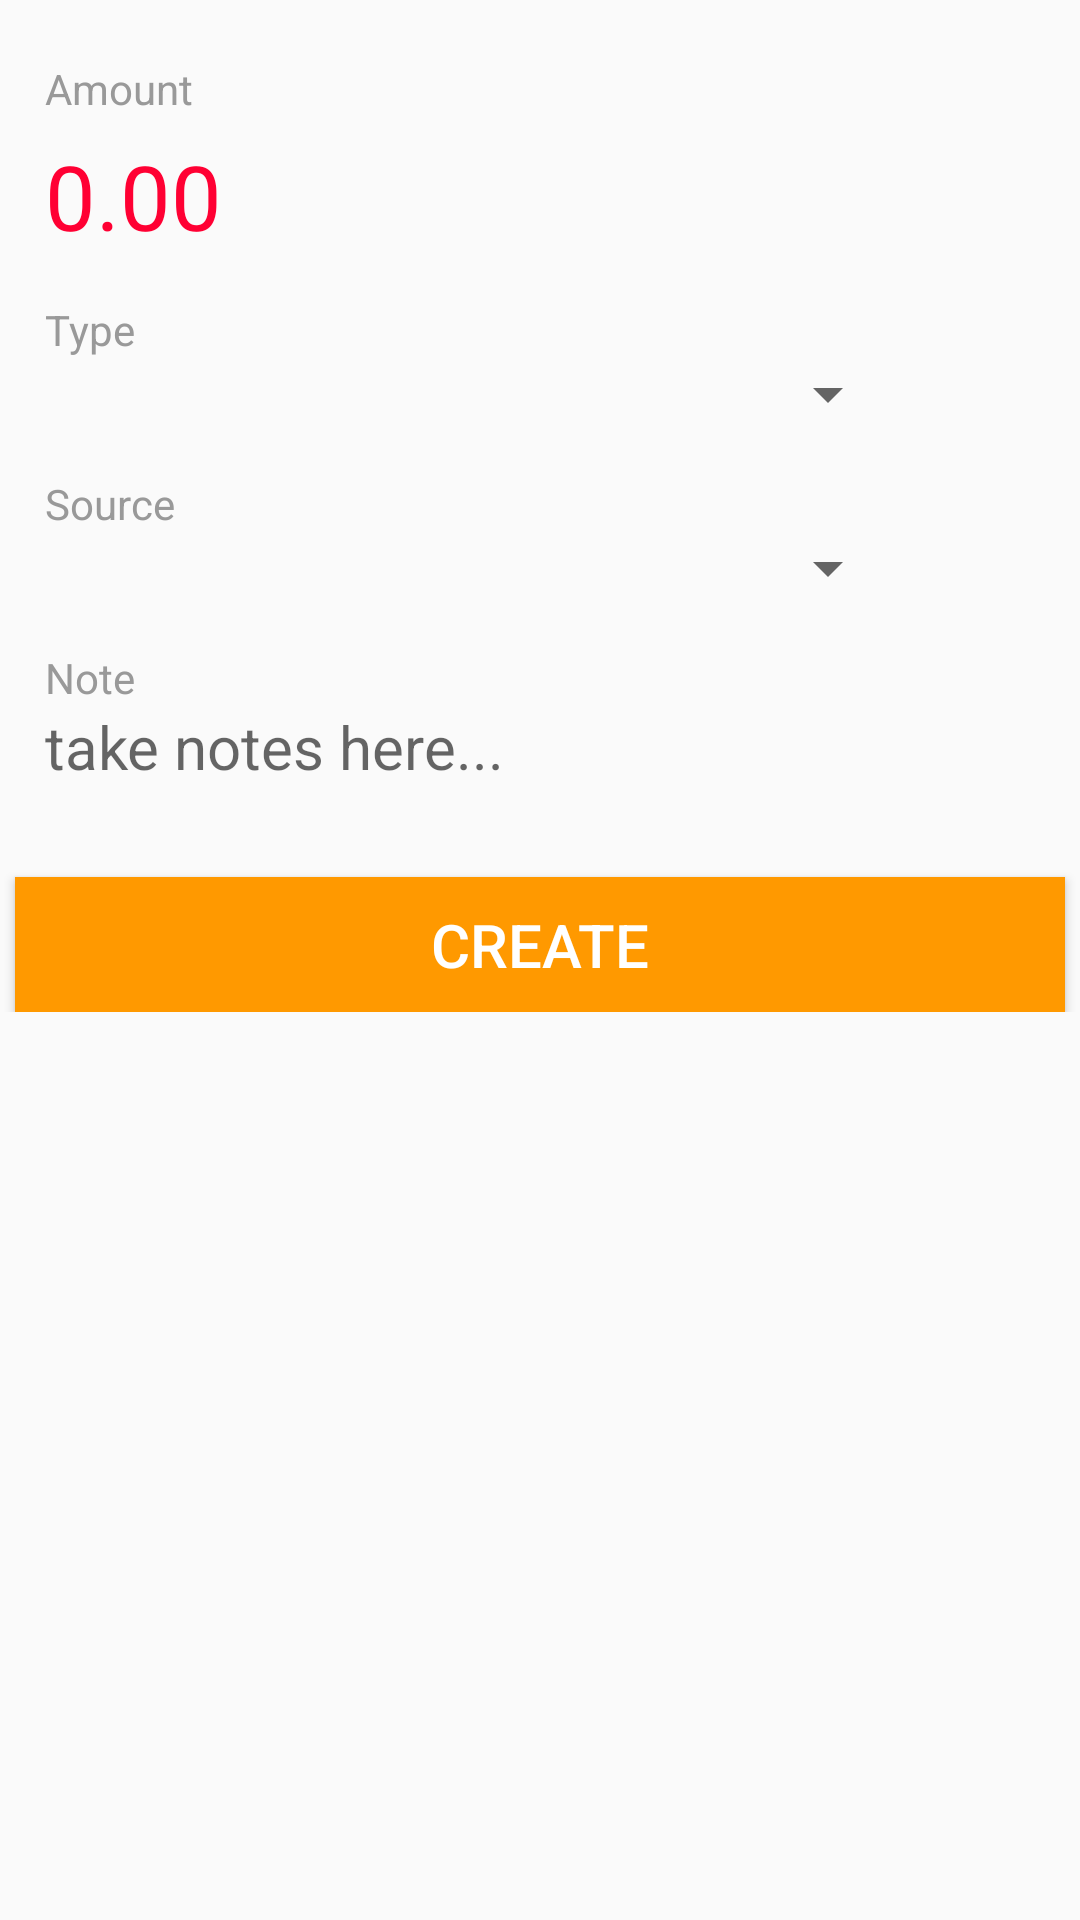

The Android layout XML behind this screen, and the referenced resources:
<!-- AndroidManifest.xml: application theme AppTheme -->
<!-- res/layout/fragment_expense_tab.xml -->
<?xml version="1.0" encoding="utf-8"?>
<FrameLayout xmlns:android="http://schemas.android.com/apk/res/android"
    xmlns:tools="http://schemas.android.com/tools"
    android:layout_width="match_parent"
    android:layout_height="match_parent">

    <LinearLayout
        android:layout_width="match_parent"
        android:layout_height="wrap_content"
        android:orientation="vertical">

        <TextView
            android:id="@+id/tv_title"
            android:layout_width="wrap_content"
            android:layout_height="wrap_content"
            android:text="Amount"
            android:paddingLeft="15dp"
            android:layout_marginTop="20dp"
            android:textColor="@color/colorGrey"/>

        <EditText
            android:id="@+id/et_amount"
            android:layout_width="wrap_content"
            android:layout_height="wrap_content"
            android:paddingLeft="15dp"
            android:paddingTop="6dp"
            android:textSize="30sp"
            android:textColor="@color/colorRed"
            android:hint="0.00"
            android:textColorHint="@color/colorRed"
            android:ems="10"
            android:inputType="numberDecimal"
            android:background="@null"/>

        <TextView
            android:layout_width="wrap_content"
            android:layout_height="wrap_content"
            android:text="Type"
            android:paddingLeft="15dp"
            android:layout_marginTop="15dp"
            android:textColor="@color/colorGrey"/>

        <Spinner
            android:id="@+id/sp_type"
            android:layout_width="300dp"
            android:layout_height="wrap_content"
            android:paddingLeft="13dp"
            android:paddingTop="6dp"
            />

        <TextView
            android:layout_width="wrap_content"
            android:layout_height="wrap_content"
            android:text="Source"
            android:paddingLeft="15dp"
            android:layout_marginTop="15dp"
            android:textColor="@color/colorGrey"/>

        <Spinner
            android:id="@+id/sp_src"
            android:layout_width="300dp"
            android:layout_height="wrap_content"
            android:paddingLeft="13dp"
            android:paddingTop="6dp"/>

        <TextView
            android:layout_width="wrap_content"
            android:layout_height="wrap_content"
            android:text="Note"
            android:paddingLeft="15dp"
            android:layout_marginTop="15dp"
            android:textColor="@color/colorGrey"/>

        <EditText
            android:id="@+id/et_note"
            android:layout_width="300dp"
            android:layout_height="wrap_content"
            android:paddingLeft="15dp"
            android:textSize="20sp"
            android:background="@null"
            android:hint="take notes here..."/>

        <Button
            android:id="@+id/btn_create"
            android:layout_width="350dp"
            android:layout_height="45dp"
            android:layout_gravity="center"
            android:layout_marginTop="30dp"
            android:text="CREATE"
            android:background="@color/colorDeepOrange"
            android:textColor="@color/colorWhite"
            android:textSize="20sp"/>


    </LinearLayout>




</FrameLayout>
<!-- resources referenced by this layout -->
<resources>
  <color name="colorDeepOrange">#FF9900</color>
  <color name="colorGrey">#999999</color>
  <color name="colorRed">#FF0033</color>
  <color name="colorWhite">#FFFFFF</color>
  <style name="AppTheme" parent="Theme.AppCompat.Light.NoActionBar">
          
          <item name="colorPrimary">@color/colorPrimary</item>
          <item name="colorPrimaryDark">@color/colorPrimaryDark</item>
          <item name="colorAccent">@color/colorAccent</item>
      </style>
  <color name="colorPrimary">#3F51B5</color>
  <color name="colorPrimaryDark">#303F9F</color>
  <color name="colorAccent">#FF4081</color>
</resources>
